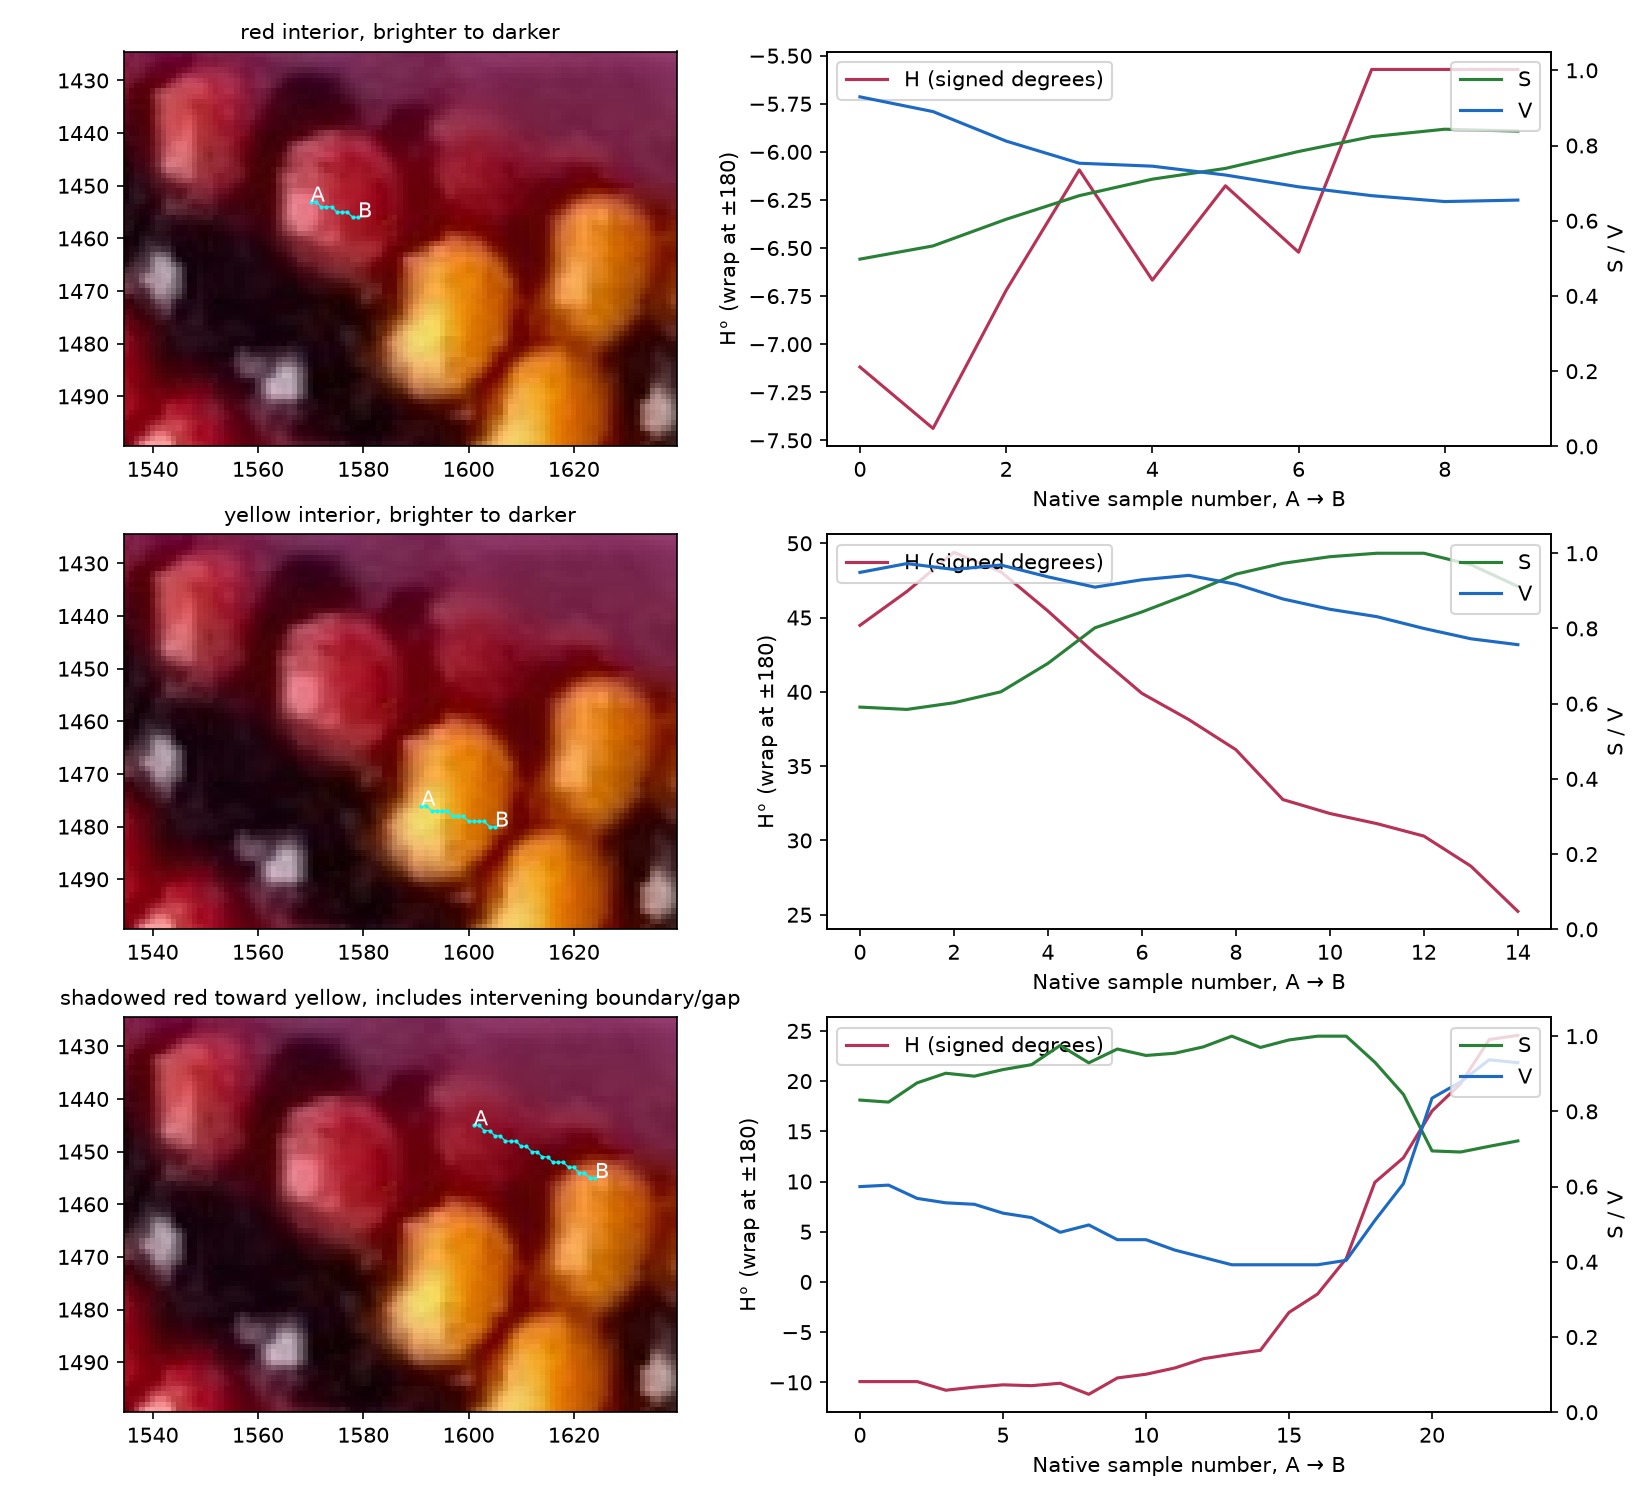

The data file committed next to this chart (first rows):
route, sample, x, y, r, g, b, H_deg, S, V
red interior, brighter to darker, 0, 1570, 1453, 237, 119, 133, 352.9, 0.4979, 0.9294
red interior, brighter to darker, 1, 1571, 1453, 227, 106, 121, 352.6, 0.533, 0.8902
red interior, brighter to darker, 2, 1572, 1454, 207, 82, 96, 353.3, 0.6039, 0.8118
red interior, brighter to darker, 3, 1573, 1454, 192, 64, 77, 353.9, 0.6667, 0.7529
red interior, brighter to darker, 4, 1574, 1454, 190, 55, 70, 353.3, 0.7105, 0.7451
red interior, brighter to darker, 5, 1575, 1455, 184, 48, 62, 353.8, 0.7391, 0.7216
red interior, brighter to darker, 6, 1576, 1455, 176, 38, 53, 353.5, 0.7841, 0.6902
red interior, brighter to darker, 7, 1577, 1455, 170, 30, 43, 354.4, 0.8235, 0.6667
red interior, brighter to darker, 8, 1578, 1456, 166, 26, 39, 354.4, 0.8434, 0.651
red interior, brighter to darker, 9, 1579, 1456, 167, 27, 40, 354.4, 0.8383, 0.6549
yellow interior, brighter to darker, 0, 1591, 1476, 242, 205, 99, 44.48, 0.5909, 0.949
yellow interior, brighter to darker, 1, 1592, 1476, 248, 216, 103, 46.76, 0.5847, 0.9725
yellow interior, brighter to darker, 2, 1593, 1477, 244, 218, 97, 49.39, 0.6025, 0.9569
yellow interior, brighter to darker, 3, 1594, 1477, 247, 216, 91, 48.08, 0.6316, 0.9686
yellow interior, brighter to darker, 4, 1595, 1477, 239, 198, 70, 45.44, 0.7071, 0.9373
yellow interior, brighter to darker, 5, 1596, 1477, 232, 178, 46, 42.58, 0.8017, 0.9098
yellow interior, brighter to darker, 6, 1597, 1478, 237, 170, 37, 39.9, 0.8439, 0.9294
yellow interior, brighter to darker, 7, 1598, 1478, 240, 162, 26, 38.13, 0.8917, 0.9412
yellow interior, brighter to darker, 8, 1599, 1478, 234, 146, 13, 36.11, 0.9444, 0.9176
yellow interior, brighter to darker, 9, 1600, 1479, 224, 125, 6, 32.75, 0.9732, 0.8784
yellow interior, brighter to darker, 10, 1601, 1479, 217, 116, 2, 31.81, 0.9908, 0.851
yellow interior, brighter to darker, 11, 1602, 1479, 212, 110, 0, 31.13, 1.0, 0.8314
yellow interior, brighter to darker, 12, 1603, 1479, 204, 103, 0, 30.29, 1.0, 0.8
yellow interior, brighter to darker, 13, 1604, 1480, 197, 96, 6, 28.27, 0.9695, 0.7725
yellow interior, brighter to darker, 14, 1605, 1480, 193, 91, 17, 25.23, 0.9119, 0.7569
shadowed red toward yellow, includes int…, 0, 1601, 1445, 153, 26, 47, 350.1, 0.8301, 0.6
shadowed red toward yellow, includes int…, 1, 1602, 1445, 154, 27, 48, 350.1, 0.8247, 0.6039
shadowed red toward yellow, includes int…, 2, 1603, 1446, 145, 18, 39, 350.1, 0.8759, 0.5686
shadowed red toward yellow, includes int…, 3, 1604, 1446, 142, 14, 37, 349.2, 0.9014, 0.5569
shadowed red toward yellow, includes int…, 4, 1605, 1447, 141, 15, 37, 349.5, 0.8936, 0.5529
shadowed red toward yellow, includes int…, 5, 1606, 1447, 135, 12, 33, 349.8, 0.9111, 0.5294
shadowed red toward yellow, includes int…, 6, 1607, 1448, 132, 10, 31, 349.7, 0.9242, 0.5176
shadowed red toward yellow, includes int…, 7, 1608, 1448, 122, 3, 23, 349.9, 0.9754, 0.4784
shadowed red toward yellow, includes int…, 8, 1609, 1448, 127, 9, 31, 348.8, 0.9291, 0.498
shadowed red toward yellow, includes int…, 9, 1610, 1449, 117, 4, 22, 350.4, 0.9658, 0.4588
shadowed red toward yellow, includes int…, 10, 1611, 1449, 117, 6, 23, 350.8, 0.9487, 0.4588
shadowed red toward yellow, includes int…, 11, 1612, 1450, 110, 5, 20, 351.4, 0.9545, 0.4314
shadowed red toward yellow, includes int…, 12, 1613, 1450, 105, 3, 16, 352.4, 0.9714, 0.4118
shadowed red toward yellow, includes int…, 13, 1614, 1451, 100, 0, 12, 352.8, 1.0, 0.3922
shadowed red toward yellow, includes int…, 14, 1615, 1451, 100, 3, 14, 353.2, 0.97, 0.3922
shadowed red toward yellow, includes int…, 15, 1616, 1452, 100, 1, 6, 357, 0.99, 0.3922
shadowed red toward yellow, includes int…, 16, 1617, 1452, 100, 0, 2, 358.8, 1.0, 0.3922
shadowed red toward yellow, includes int…, 17, 1618, 1452, 103, 4, 0, 2.33, 1.0, 0.4039
shadowed red toward yellow, includes int…, 18, 1619, 1453, 130, 29, 9, 9.917, 0.9308, 0.5098
shadowed red toward yellow, includes int…, 19, 1620, 1453, 155, 51, 24, 12.37, 0.8452, 0.6078
shadowed red toward yellow, includes int…, 20, 1621, 1454, 213, 107, 65, 17.03, 0.6948, 0.8353
shadowed red toward yellow, includes int…, 21, 1622, 1454, 224, 120, 69, 19.74, 0.692, 0.8784
shadowed red toward yellow, includes int…, 22, 1623, 1455, 239, 138, 70, 24.14, 0.7071, 0.9373
shadowed red toward yellow, includes int…, 23, 1624, 1455, 237, 136, 66, 24.56, 0.7215, 0.9294
